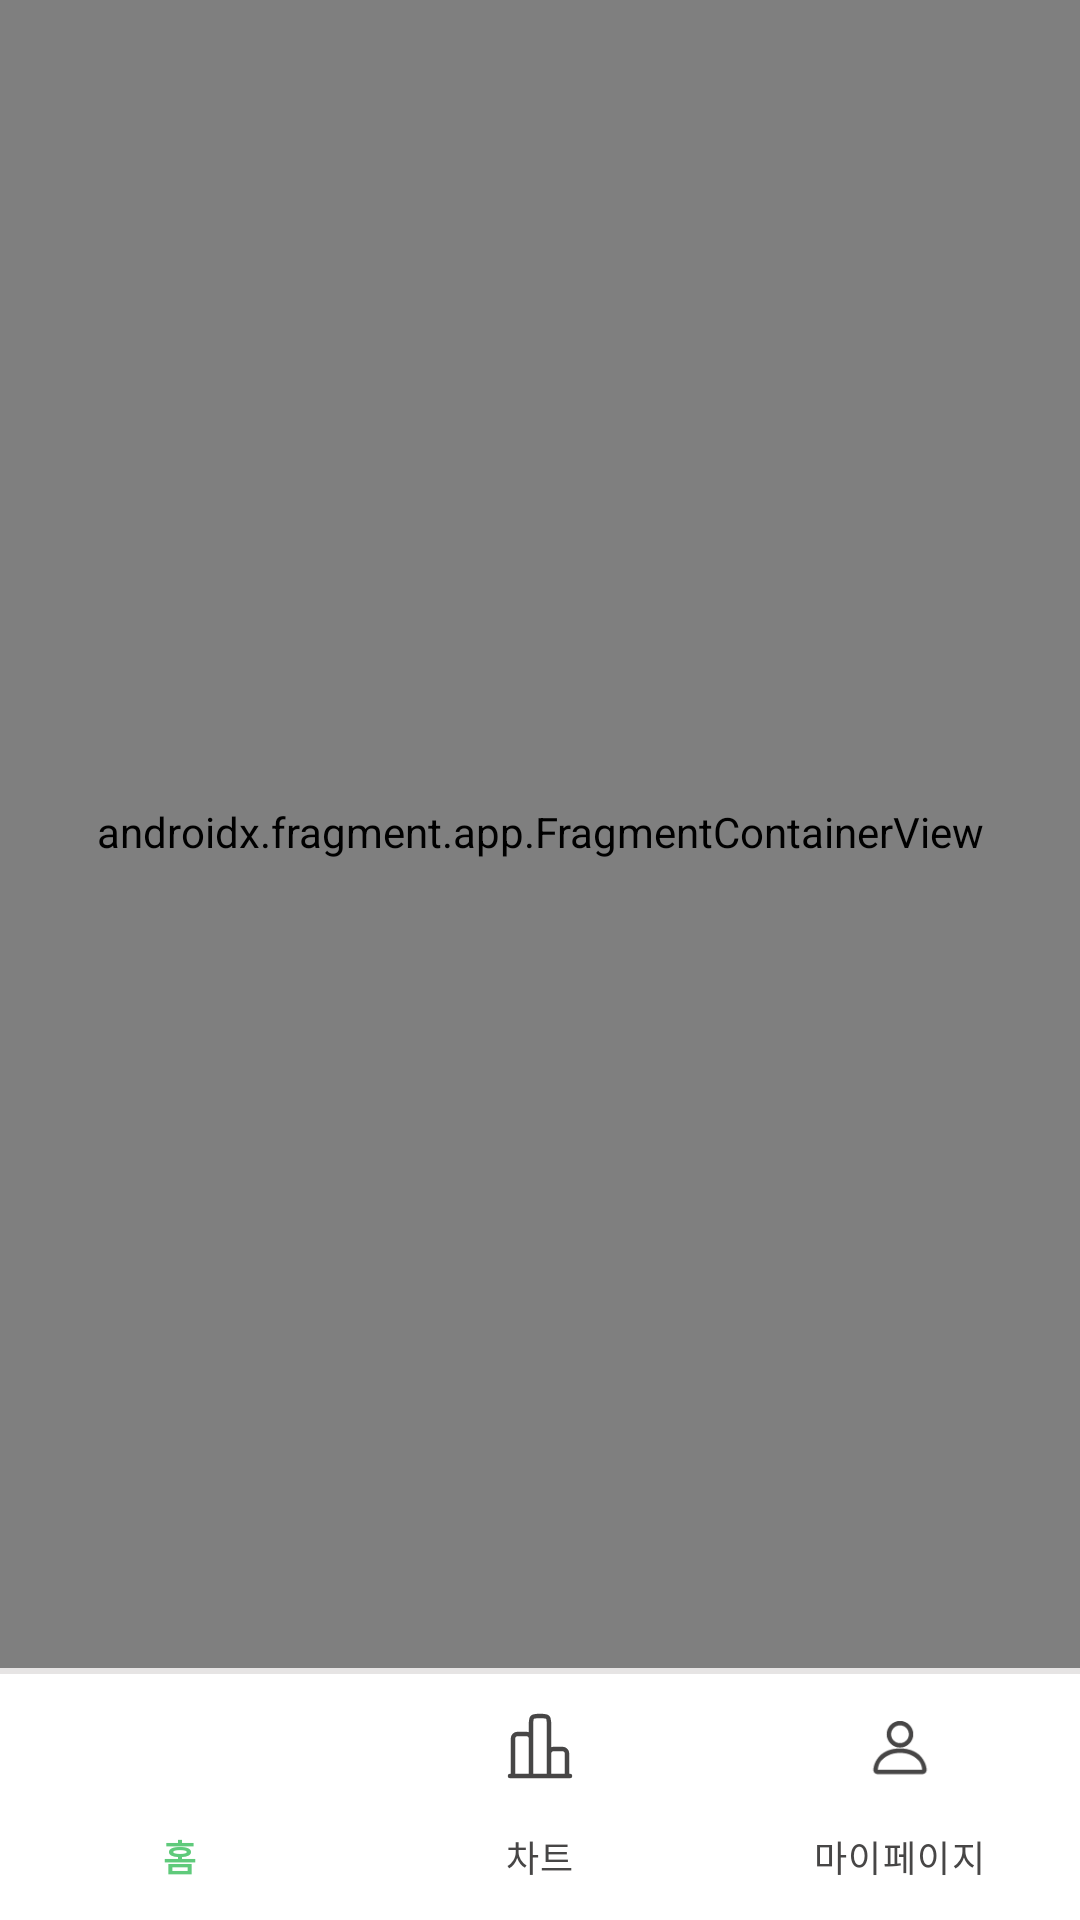

Here is an Android app screen rendered from its layout file. Give the layout XML and the strings, colors and styles it references.
<!-- AndroidManifest.xml: application theme Theme.HowDroid -->
<!-- res/layout/activity_home.xml -->
<?xml version="1.0" encoding="utf-8"?>
<layout xmlns:android="http://schemas.android.com/apk/res/android"
    xmlns:app="http://schemas.android.com/apk/res-auto"
    xmlns:tools="http://schemas.android.com/tools">

    <androidx.constraintlayout.widget.ConstraintLayout
        android:id="@+id/container"
        android:layout_width="match_parent"
        android:layout_height="match_parent"
        tools:context=".presentation.home.HomeActivity">

        <androidx.fragment.app.FragmentContainerView
            android:id="@+id/nav_host_fragment"
            android:name="androidx.navigation.fragment.NavHostFragment"
            android:layout_width="0dp"
            android:layout_height="0dp"
            app:defaultNavHost="true"
            app:layout_constraintBottom_toTopOf="@+id/view_divider"
            app:layout_constraintEnd_toEndOf="parent"
            app:layout_constraintStart_toStartOf="parent"
            app:layout_constraintTop_toTopOf="parent" />

        <View
            android:id="@+id/view_divider"
            android:layout_width="match_parent"
            android:layout_height="2dp"
            android:background="@color/Gray_200"
            app:layout_constraintBottom_toTopOf="@id/bnv_home" />

        <com.google.android.material.bottomnavigation.BottomNavigationView
            android:id="@+id/bnv_home"
            style="@style/Caption2"
            android:layout_width="match_parent"
            android:layout_height="82dp"
            android:background="@color/Gray_50"
            app:itemActiveIndicatorStyle="@android:color/transparent"
            app:itemIconTint="@color/seletor_meun"
            app:itemRippleColor="@android:color/transparent"
            app:itemTextColor="@color/seletor_meun"
            app:layout_constraintBottom_toBottomOf="parent"
            app:layout_constraintLeft_toLeftOf="parent"
            app:layout_constraintRight_toRightOf="parent"
            app:menu="@menu/navigation" />
    </androidx.constraintlayout.widget.ConstraintLayout>
</layout>
<!-- resources referenced by this layout -->
<resources>
  <color name="Gray_200">#E6E4E4</color>
  <color name="Gray_50">#FFFFFF</color>
  <style name="Caption2">
          <item name="fontFamily">@font/pretendard_medium</item>
          <item name="android:textSize">11sp</item>
      </style>
  <style name="Theme.HowDroid" parent="Base.Theme.HowDroid" />
  <style name="Base.Theme.HowDroid" parent="Theme.Material3.Light.NoActionBar">
          
          <item name="android:statusBarColor">@color/Gray_50</item>
          <item name="android:windowLightStatusBar">true</item>
          
          <item name="android:includeFontPadding">false</item>
      </style>
</resources>
